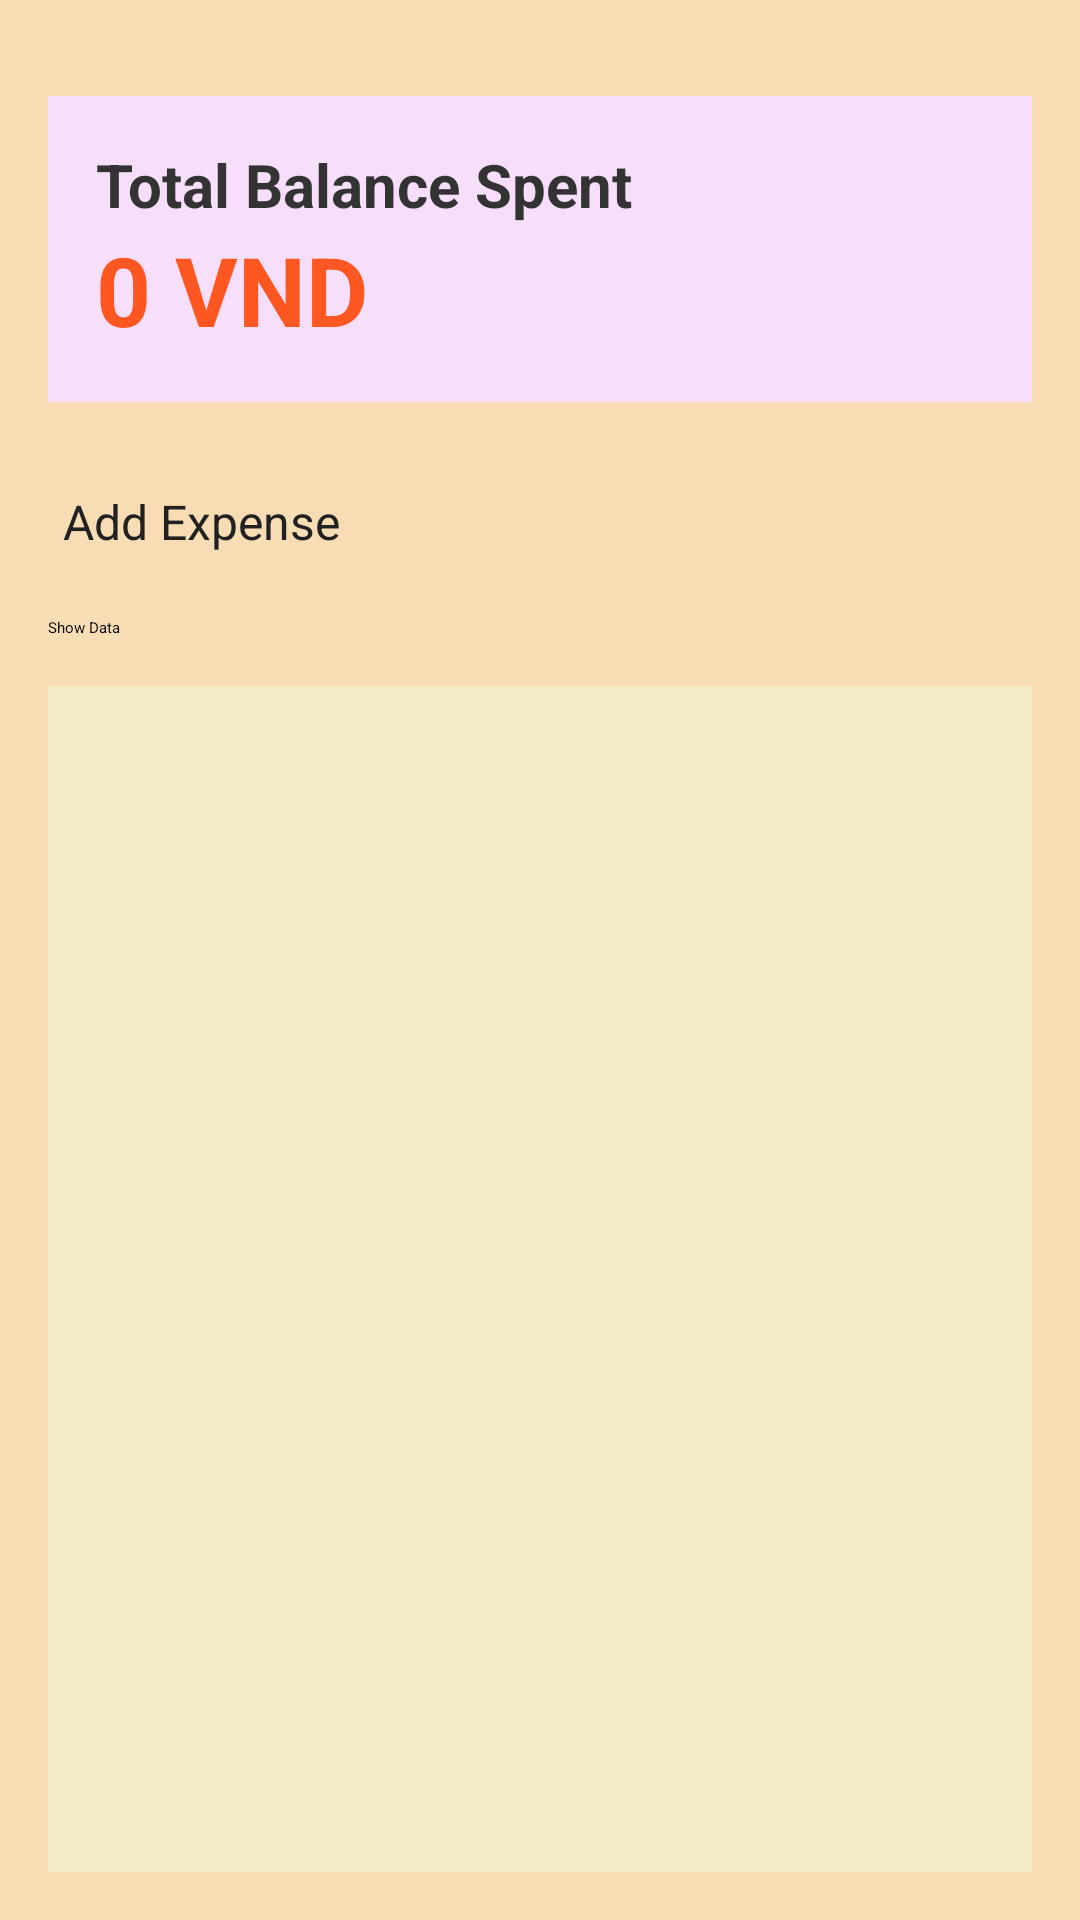

Layout XML and referenced resources for this Android screen:
<!-- AndroidManifest.xml: application theme Theme.CampusExpenseManager -->
<!-- res/layout/fragment_expense_tracker.xml -->
<?xml version="1.0" encoding="utf-8"?>
<FrameLayout xmlns:android="http://schemas.android.com/apk/res/android"
    xmlns:tools="http://schemas.android.com/tools"
    android:layout_width="match_parent"
    android:layout_height="match_parent"
    tools:context=".ExpenseTracker">

    <LinearLayout
        android:layout_width="match_parent"
        android:layout_height="match_parent"
        android:orientation="vertical"
        android:padding="16dp"
        android:background="#F8DCB3">

        
        <androidx.cardview.widget.CardView
            android:layout_width="match_parent"
            android:layout_height="wrap_content"
            android:layout_marginBottom="16dp"
            android:layout_marginTop="16dp">

            <LinearLayout
                android:layout_width="match_parent"
                android:layout_height="wrap_content"
                android:orientation="vertical"
                android:padding="16dp"
                android:background="#F7DEFB">

                <TextView
                    android:id="@+id/tvTotalBalance"
                    android:layout_width="wrap_content"
                    android:layout_height="wrap_content"
                    android:text="Total Balance Spent"
                    android:textSize="20sp"
                    android:textStyle="bold"
                    android:textColor="#333333"/>

                <TextView
                    android:id="@+id/tvTotalAmount"
                    android:layout_width="wrap_content"
                    android:layout_height="wrap_content"
                    android:text="0 VND"
                    android:textSize="32sp"
                    android:textStyle="bold"
                    android:textColor="#FF5722"/>
            </LinearLayout>
        </androidx.cardview.widget.CardView>

        
        <Button
            android:id="@+id/btnAddExpense"
            android:layout_width="match_parent"
            android:layout_height="wrap_content"
            android:text="Add Expense"
            android:textColor="@color/textColorPrimary"
            android:backgroundTint="#8BC0EA"
            android:layout_marginBottom="16dp"
            android:layout_marginTop="8dp"
            android:padding="5dp"
            android:textSize="16sp"/>

        <Button
            android:id="@+id/btnShowData"
            android:layout_width="match_parent"
            android:layout_height="wrap_content"
            android:text="Show Data"/>

        
        <ScrollView
            android:layout_width="match_parent"
            android:layout_height="0dp"
            android:layout_weight="1"
            android:layout_marginTop="16dp"
            android:background="#F1ECC5">

            
            <LinearLayout
                android:id="@+id/expenseListContainer"
                android:layout_width="match_parent"
                android:layout_height="wrap_content"
                android:orientation="vertical">

            </LinearLayout>

        </ScrollView>

    </LinearLayout>

</FrameLayout>
<!-- resources referenced by this layout -->
<resources>
  <color name="textColorPrimary">#212121</color>
</resources>
